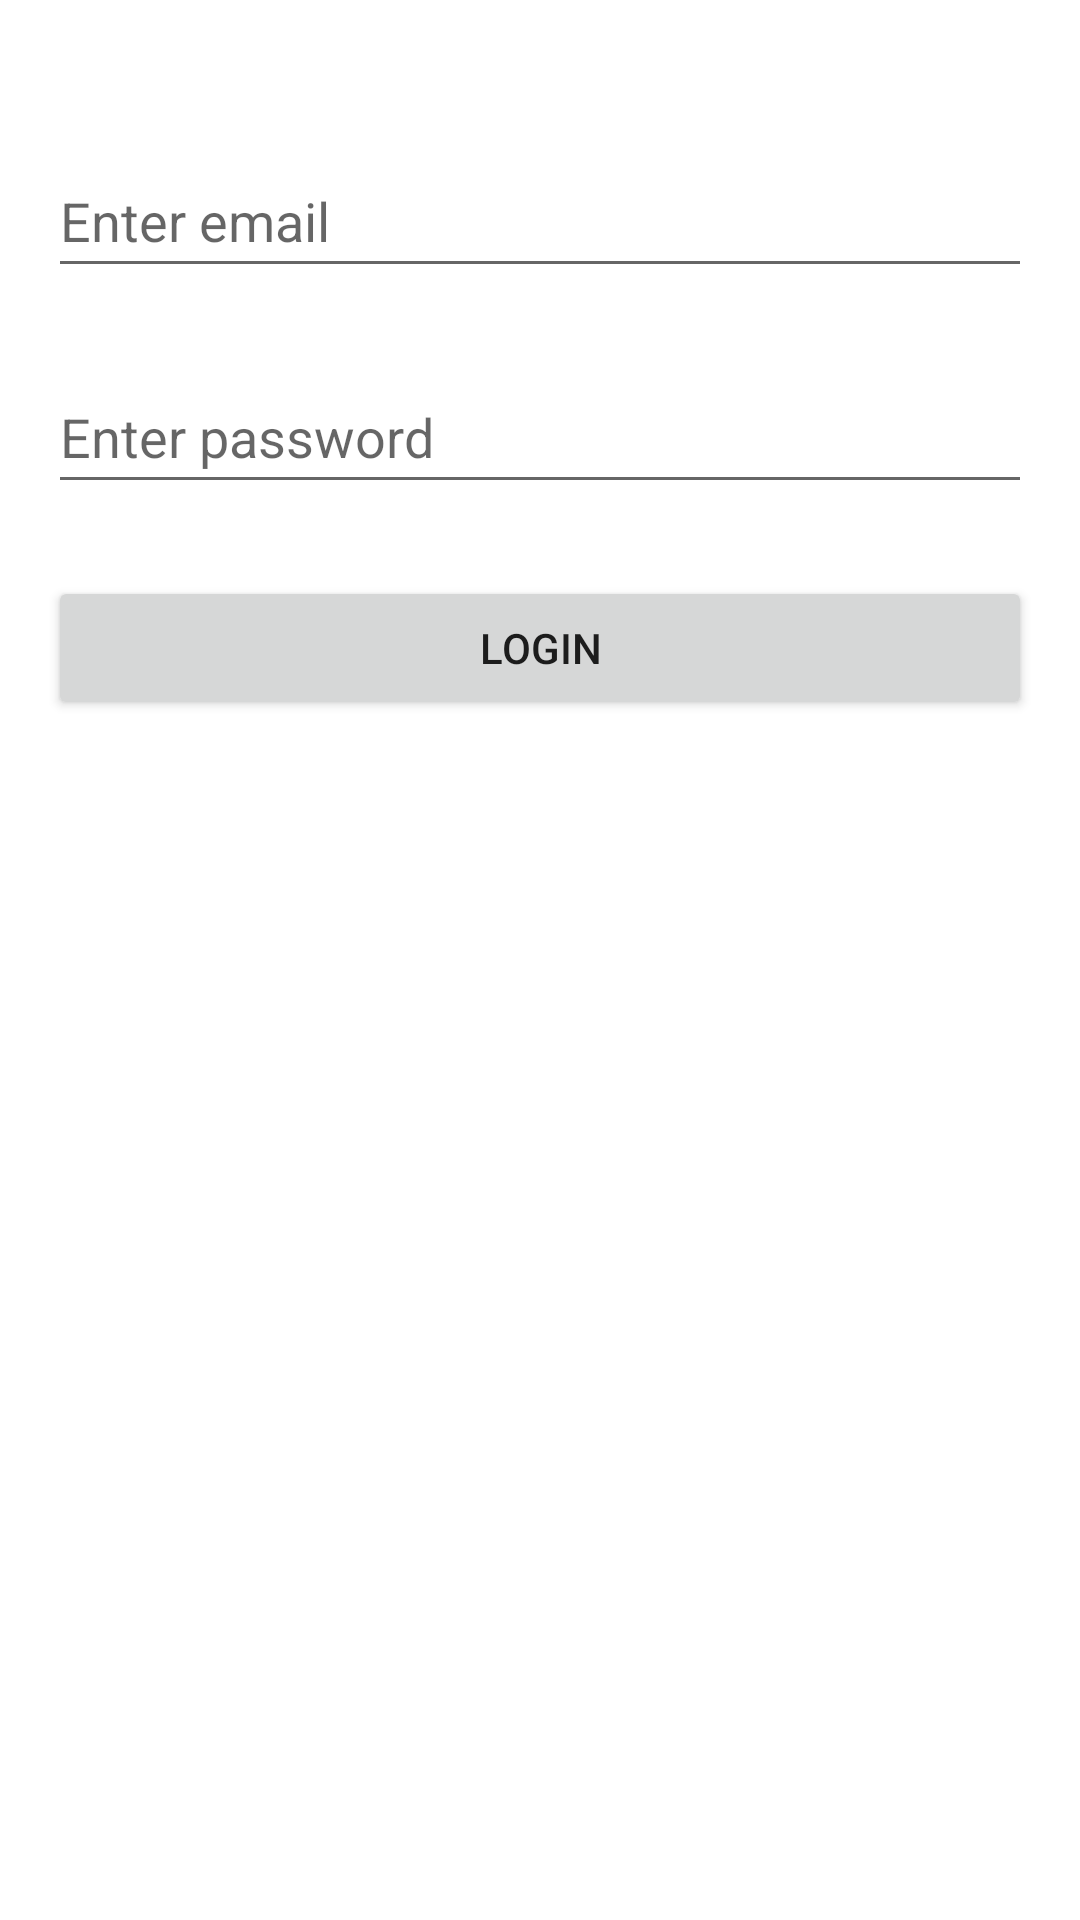

Android layout source for this screen:
<!-- AndroidManifest.xml: application theme Theme.TRFTask1 -->
<!-- res/layout/activity_loginpage.xml -->
<?xml version="1.0" encoding="utf-8"?>
<androidx.constraintlayout.widget.ConstraintLayout xmlns:android="http://schemas.android.com/apk/res/android"
    xmlns:app="http://schemas.android.com/apk/res-auto"
    xmlns:tools="http://schemas.android.com/tools"
    android:layout_width="match_parent"
    android:layout_height="match_parent"
    android:padding="16dp"
    tools:context=".Loginpage">

    <EditText
        android:id="@+id/login_email_edit_text"
        android:layout_width="0dp"
        android:layout_height="wrap_content"
        android:layout_marginTop="32dp"
        android:ems="10"
        android:hint="Enter email"
        android:inputType="text"
        android:minHeight="48dp"
        app:layout_constraintEnd_toEndOf="parent"
        app:layout_constraintStart_toStartOf="parent"
        app:layout_constraintTop_toTopOf="parent" />

    <EditText
        android:id="@+id/login_password_edit_text"
        android:layout_width="0dp"
        android:layout_height="wrap_content"
        android:layout_marginTop="24dp"
        android:ems="10"
        android:hint="Enter password"
        android:inputType="textPassword"
        android:minHeight="48dp"
        app:layout_constraintEnd_toEndOf="parent"
        app:layout_constraintStart_toStartOf="parent"
        app:layout_constraintTop_toBottomOf="@+id/login_email_edit_text" />

    <Button
        android:id="@+id/login_button"
        android:layout_width="0dp"
        android:layout_height="wrap_content"
        android:layout_marginTop="24dp"
        android:onClick="login"
        android:text="Login"
        app:layout_constraintEnd_toEndOf="parent"
        app:layout_constraintStart_toStartOf="parent"
        app:layout_constraintTop_toBottomOf="@+id/login_password_edit_text" />
</androidx.constraintlayout.widget.ConstraintLayout>
<!-- resources referenced by this layout -->
<resources>
  <style name="Theme.TRFTask1" parent="Theme.MaterialComponents.DayNight.DarkActionBar">
          
          <item name="colorPrimary">@color/purple_500</item>
          <item name="colorPrimaryVariant">@color/purple_700</item>
          <item name="colorOnPrimary">@color/white</item>
          
          <item name="colorSecondary">@color/teal_200</item>
          <item name="colorSecondaryVariant">@color/teal_700</item>
          <item name="colorOnSecondary">@color/black</item>
          
          <item name="android:statusBarColor" tools:targetApi="l">?attr/colorPrimaryVariant</item>
          
      </style>
  <!-- not gathered from this repository: default colours our renderer supplied (Android Studio template values) -->
  <color name="purple_500">#FF6200EE</color>
  <color name="purple_700">#FF3700B3</color>
  <color name="teal_200">#FF03DAC5</color>
  <color name="teal_700">#FF018786</color>
  <color name="black">#FF000000</color>
  <color name="white">#FFFFFFFF</color>
</resources>
